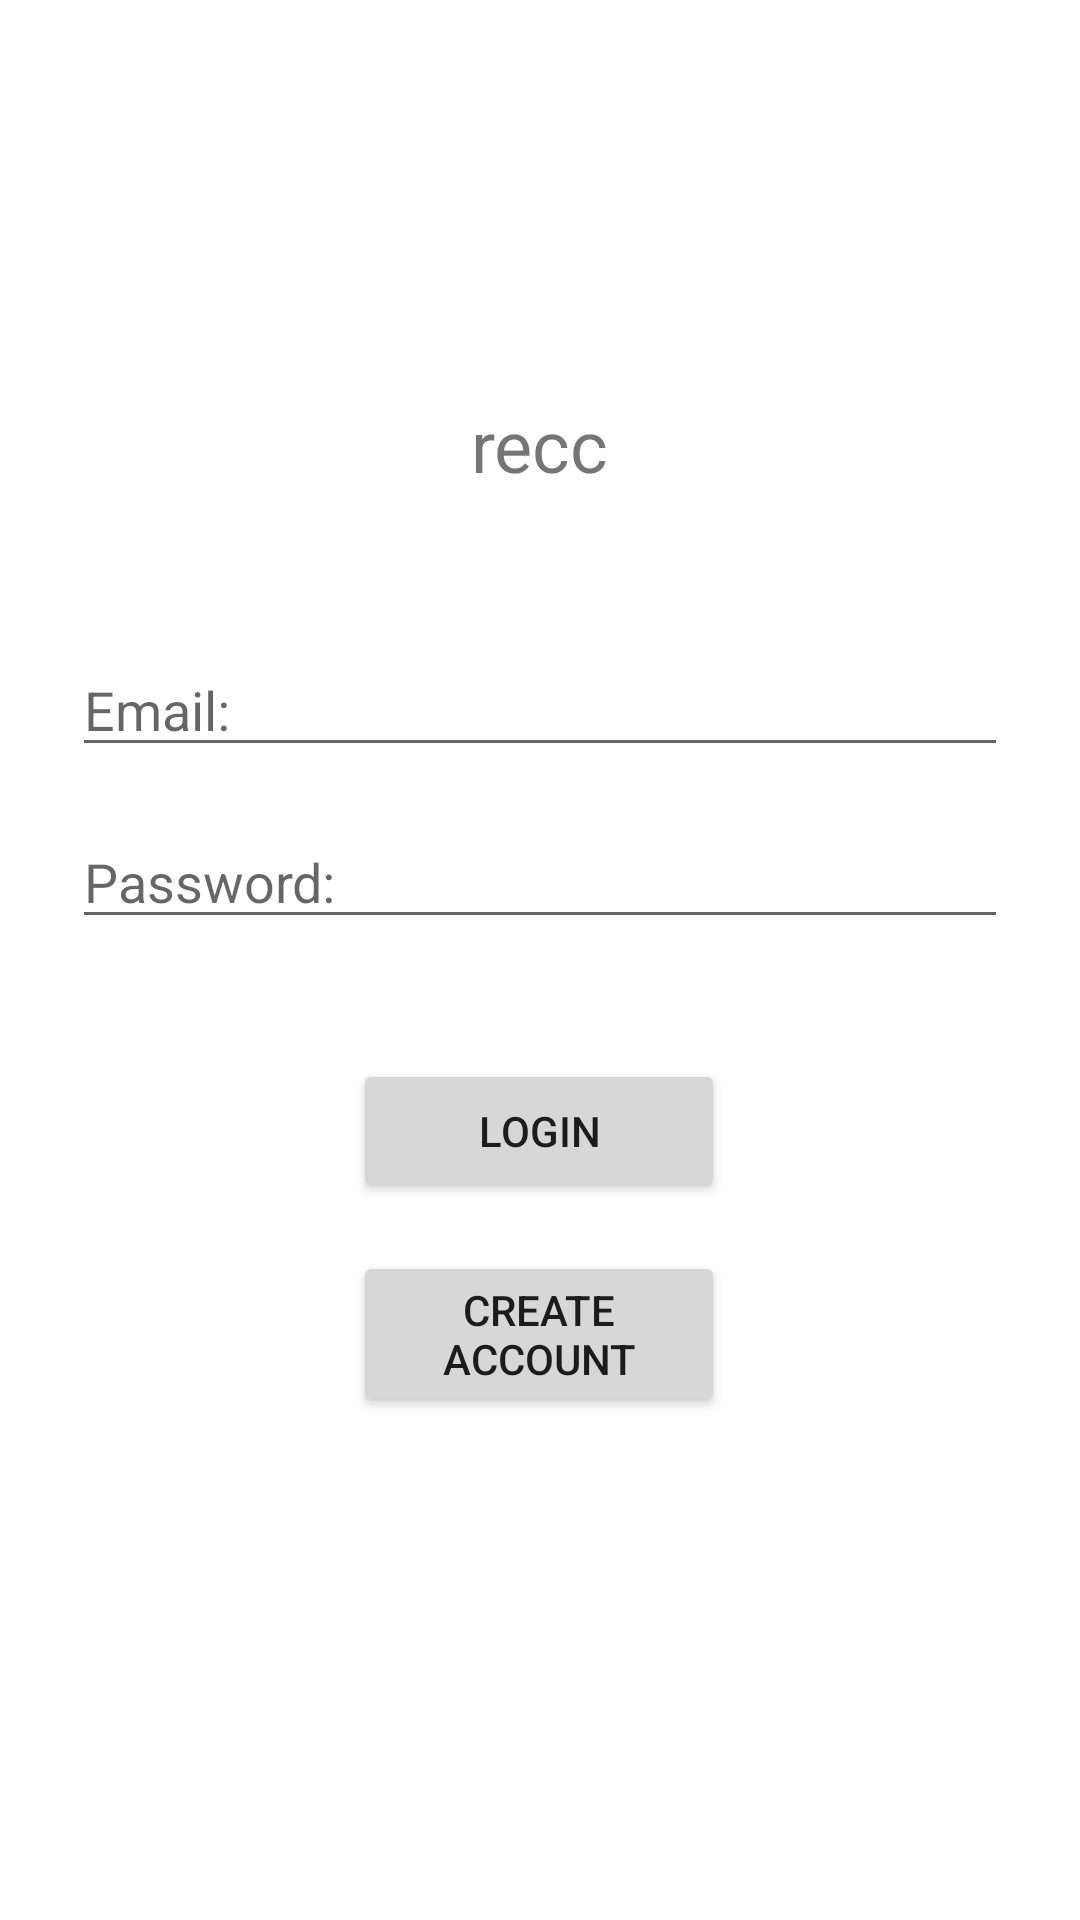

Layout XML and referenced resources for this Android screen:
<!-- AndroidManifest.xml: application theme Theme.ReccClient -->
<!-- res/layout/login_main.xml -->
<?xml version="1.0" encoding="utf-8"?>
<androidx.constraintlayout.widget.ConstraintLayout xmlns:android="http://schemas.android.com/apk/res/android"
    xmlns:app="http://schemas.android.com/apk/res-auto"
    xmlns:tools="http://schemas.android.com/tools"
    android:layout_width="match_parent"
    android:layout_height="match_parent"
    tools:context=".screens.LoginActivity">

    <TextView
        android:textSize="24sp"
        android:id="@+id/ptRecc"
        android:layout_width="wrap_content"
        android:layout_height="wrap_content"
        android:layout_marginTop="132dp"
        android:text="recc"
        app:layout_constraintLeft_toLeftOf="parent"
        app:layout_constraintRight_toRightOf="parent"
        app:layout_constraintTop_toTopOf="parent" />

    <EditText
        android:id="@+id/etEmail"
        android:layout_width="0dp"
        android:layout_height="wrap_content"
        android:layout_marginStart="24dp"
        android:layout_marginTop="50dp"
        android:layout_marginEnd="24dp"
        android:ems="10"
        android:hint="Email:"
        android:inputType="textEmailAddress"
        app:layout_constraintEnd_toEndOf="parent"
        app:layout_constraintHorizontal_bias="0.497"
        app:layout_constraintStart_toStartOf="parent"
        app:layout_constraintTop_toBottomOf="@+id/ptRecc" />

    <EditText
        android:id="@+id/etPassword"
        android:layout_width="0dp"
        android:layout_height="wrap_content"
        android:layout_marginStart="24dp"
        android:layout_marginTop="16dp"
        android:layout_marginEnd="24dp"
        android:ems="10"
        android:hint="Password:"
        android:inputType="textPassword"
        app:layout_constraintEnd_toEndOf="parent"
        app:layout_constraintStart_toStartOf="parent"
        app:layout_constraintTop_toBottomOf="@+id/etEmail" />

    <Button
        android:id="@+id/btnLogin"
        android:layout_width="124dp"
        android:layout_height="wrap_content"
        android:layout_marginTop="40dp"
        android:text="Login"
        app:layout_constraintEnd_toEndOf="parent"
        app:layout_constraintHorizontal_bias="0.498"
        app:layout_constraintStart_toStartOf="parent"
        app:layout_constraintTop_toBottomOf="@+id/etPassword" />

    <Button
        android:id="@+id/btnCreateAccount"
        android:layout_width="124dp"
        android:layout_height="wrap_content"
        android:layout_marginTop="16dp"
        android:text="Create Account"
        app:layout_constraintEnd_toEndOf="parent"
        app:layout_constraintHorizontal_bias="0.498"
        app:layout_constraintStart_toStartOf="parent"
        app:layout_constraintTop_toBottomOf="@+id/btnLogin" />

</androidx.constraintlayout.widget.ConstraintLayout>
<!-- resources referenced by this layout -->
<resources>
  <style name="Theme.ReccClient" parent="Theme.MaterialComponents.DayNight.DarkActionBar">
          
          <item name="colorPrimary">@color/purple_500</item>
          <item name="colorPrimaryVariant">@color/purple_700</item>
          <item name="colorOnPrimary">@color/white</item>
          
          <item name="colorSecondary">@color/teal_200</item>
          <item name="colorSecondaryVariant">@color/teal_700</item>
          <item name="colorOnSecondary">@color/black</item>
          
          <item name="android:statusBarColor" tools:targetApi="l">?attr/colorPrimaryVariant</item>
          
  
          
          <item name="windowActionBar">false</item>
          <item name="windowNoTitle">true</item>
      </style>
  <color name="purple_500">#FF6200EE</color>
  <color name="purple_700">#FF3700B3</color>
  <color name="white">#FFFFFFFF</color>
  <color name="teal_200">#FF03DAC5</color>
  <color name="teal_700">#FF018786</color>
  <color name="black">#FF000000</color>
</resources>
